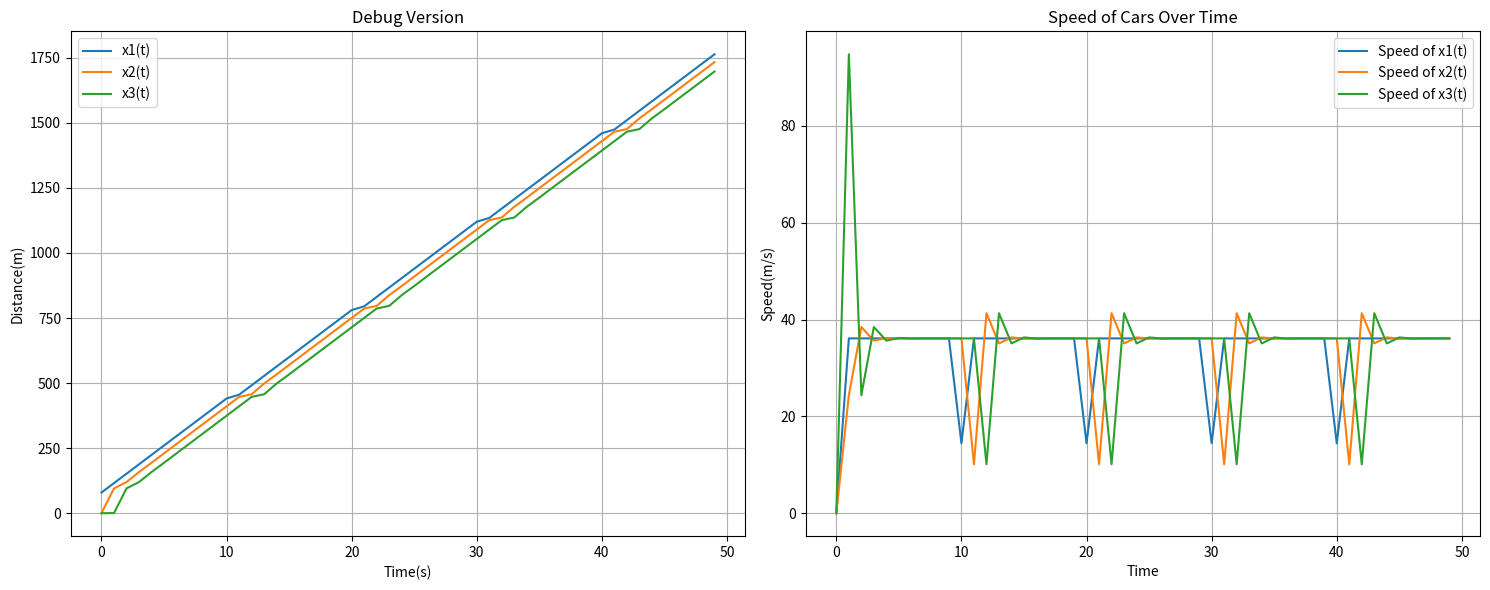

The matplotlib source for this figure:
#__________________________________________ Importing the required libraries __________________________________________
#______________________________________________________________________________________________________________________

import numpy as np
import matplotlib.pyplot as plt
isDebug=True
#_________________________________________________ Defining the parameters  ___________________________________________________
#______________________________________________________________________________________________________________________________

a2 = 1.2  # Capacity of acceleration/deceleration for x2
a3 = 1.0  # Capacity of acceleration/deceleration for x3
h = 1.0  # Time step
T = 50.0  # Total simulation time
V1max = 130 * (1000 / 3600)  # Maximum speed of x1
n_steps = int(T / h)  # Number of time steps
nameCaseToLaunch="Debug Version"

#_________________________________________________ Initialise arrays to storing data  ___________________________________________________
#______________________________________________________________________________________________________________________________

x1Pos = np.zeros(n_steps)
x2Pos = np.zeros(n_steps)
x3Pos = np.zeros(n_steps)

v1 = np.zeros(n_steps)
v2 = np.zeros(n_steps)
v3 = np.zeros(n_steps)

time = np.zeros(n_steps)
accident = False

#_________________________________________________ Initialise the arrays with the initial values  ___________________________________________________
#______________________________________________________________________________________________________________________________

time[0] = 0.0  # Initial time
x1Pos[0] = 80.0  # Initial value for x1 as specified
x2Pos[0] = 1.0  # Initial value for x2 as specified
x3Pos[0] = 0.5  # Initial value for x2 as specified

#_________________________________________________ Define the functions  ___________________________________________________
#______________________________________________________________________________________________________________________________

# x1_prime :
# Return : This function returns the speed of x1

def x1_prime():
    return V1max

# x2_prime :
#input : t : time
# Return : This function returns the speed of x2 at time t

def x2_prime(t):
    return a2 * (x1Pos[t] - x2Pos[t])

# x3_prime :
#input : t : time
# Return : This function returns the speed of x3 at time t

def x3_prime(t):
    return a3 * (x2Pos[t] - x3Pos[t])

# isAccident :
#input : t : time
# Return : This function check all the positions of the cars at time t and returns True if there is an accident

def isAccident(t):
    return (x2Pos[t] >= x1Pos[t] ) or (x3Pos[t] >= x2Pos[t]) 

def obstacle(t):
    global a2
    global a3
    global V1max
    if (t%10==0):
        V1max=V1max*0.40
    else:
        V1max=130 * (1000 / 3600)

def VariationsOfComportment(criticalDistance,boringDistance):
    global a2
    global a3
    if(x1Pos[t] - x2Pos[t] <= criticalDistance):
        a2 = a2*0.75
        if(isDebug):
            print("a2= ", a2)
    elif(x1Pos[t] - x2Pos[t] >= boringDistance):
        a2 = 1.5
        if(isDebug):
            print("a2= ", a2)
    elif(x2Pos[t] - x3Pos[t] <= criticalDistance):
        a3 = a3*0.75
        if(isDebug):
            print("a3= ",a3)
    elif(x2Pos[t] - x3Pos[t] >= boringDistance):
        a3 = a3*1.25
        if(isDebug):
            print("a3= ",a3)
    if(isDebug):
        print("d1= ", x1Pos[t] - x2Pos[t], "d2= ",x2Pos[t] - x3Pos[t])

#_________________________________________________ Resolution of the position for each cars  ___________________________________________________
#______________________________________________________________________________________________________________________________

for t in range(1, n_steps):
    x1Pos[t] = x1Pos[t-1] + x1_prime() * h
    x2Pos[t] = x2Pos[t-1] + x2_prime(t-1) * h
    x3Pos[t] = x3Pos[t-1] + x3_prime(t-1) * h
    
    VariationsOfComportment(1,300)
    obstacle(t)
    
    v1[t] = x1_prime()
    v2[t] = x2_prime(t)
    v3[t] = x3_prime(t)
    
    time[t] = time[t-1] + h
    if isAccident(t):
        accident = True
        break

#_________________________________________________ Plotting the results  ___________________________________________________
#______________________________________________________________________________________________________________________________

fig, (ax1, ax2) = plt.subplots(1, 2, figsize=(15, 6))

if accident:
    # Plot the distance in the first subplot
    ax1.plot(time[0:t+1], x1Pos[0:t+1], label='x1(t)')
    ax1.plot(time[0:t+1], x2Pos[0:t+1], label='x2(t)')
    ax1.plot(time[0:t+1], x3Pos[0:t+1], label='x3(t)')
    ax1.set_xlabel('Time')
    ax1.set_ylabel('Distance')
    ax1.legend()
    ax1.set_title(nameCaseToLaunch)
    ax1.grid(True)

else:
    # Plot the distance in the first subplot
    ax1.plot(time, x1Pos, label='x1(t)')
    ax1.plot(time, x2Pos, label='x2(t)')
    ax1.plot(time, x3Pos, label='x3(t)')
    ax1.set_xlabel('Time(s)')
    ax1.set_ylabel('Distance(m)')
    ax1.legend()
    ax1.grid()
    ax1.set_title(nameCaseToLaunch)
 

if(accident):
    #print("There is an accident at time t = ", t*h, "s")
    # Plot the speeds in the second subplot
    ax2.plot(time[0:t+1], v1[0:t+1], label='Speed of x1(t)')
    ax2.plot(time[0:t+1], v2[0:t+1], label='Speed of x2(t)')
    ax2.plot(time[0:t+1], v3[0:t+1], label='Speed of x3(t)')
    ax2.set_xlabel('Time(s)')
    ax2.set_ylabel('Speed(m/s)')
    ax2.legend()
    ax2.set_title('Speed of Cars Over Time')
    ax2.grid()
else:
    # Plot the speeds in the second subplot
    ax2.plot(time, v1, label='Speed of x1(t)')
    ax2.plot(time, v2, label='Speed of x2(t)')
    ax2.plot(time, v3, label='Speed of x3(t)')
    ax2.set_xlabel('Time')
    ax2.set_ylabel('Speed(m/s)')
    ax2.legend()
    ax2.set_title('Speed of Cars Over Time')
    ax2.grid(True)

# Display the subplots side by side
plt.tight_layout()
plt.show()
